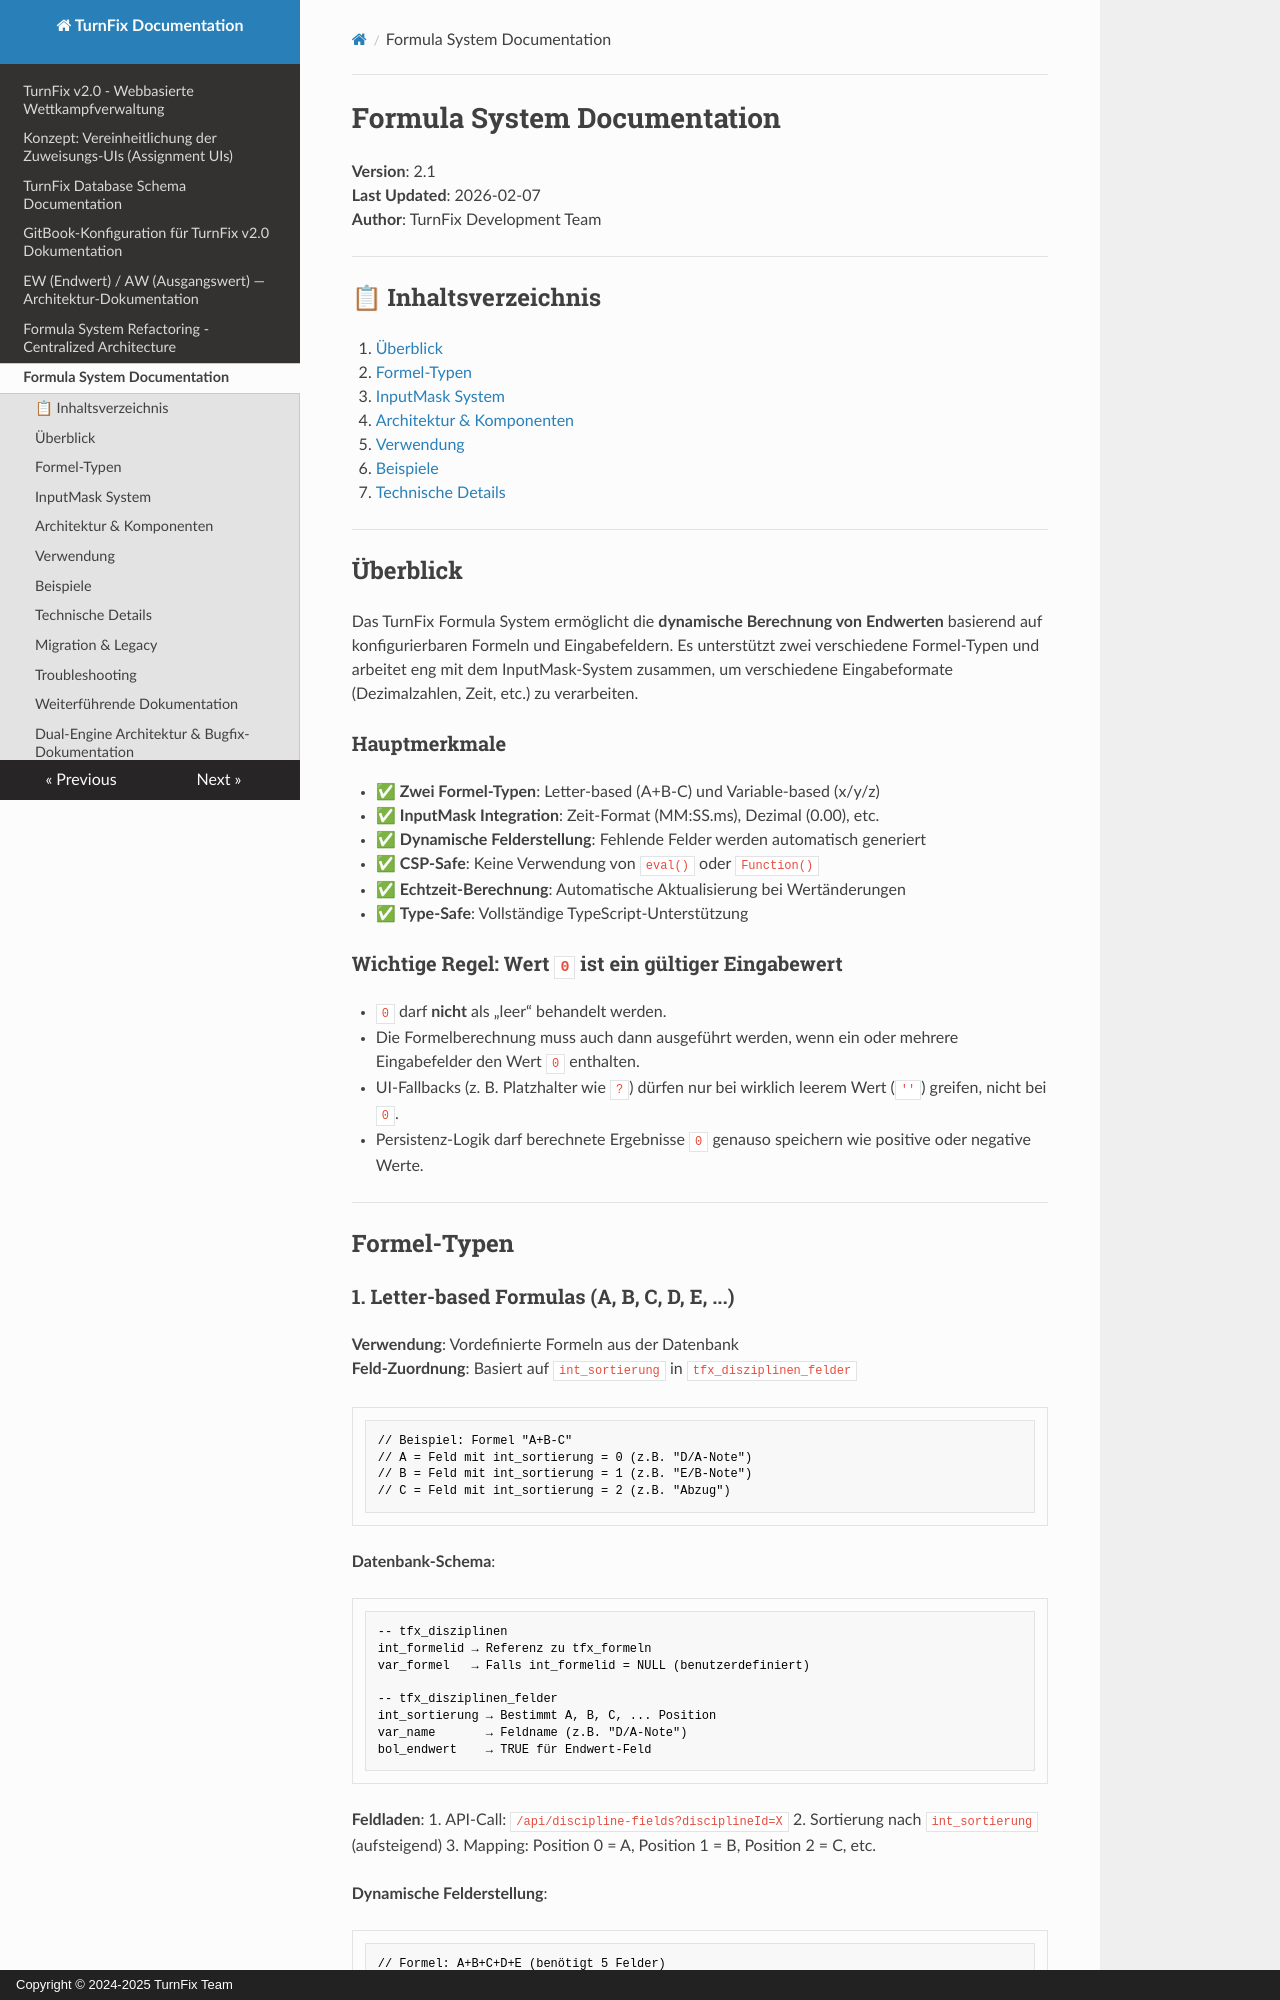

repository: Igel18/turnfix · page: FORMULA_SYSTEM/index.html · generator: mkdocs · copyright: Copyright © 2024-2025 TurnFix Team

# Formula System Documentation

**Version**: 2.1  
**Last Updated**: 2026-02-07  
**Author**: TurnFix Development Team

---

## 📋 Inhaltsverzeichnis

1. [Überblick](#überblick)
2. [Formel-Typen](#formel-typen)
3. [InputMask System](#inputmask-system)
4. [Architektur & Komponenten](#architektur--komponenten)
5. [Verwendung](#verwendung)
6. [Beispiele](#beispiele)
7. [Technische Details](#technische-details)

---

## Überblick

Das TurnFix Formula System ermöglicht die **dynamische Berechnung von Endwerten** basierend auf konfigurierbaren Formeln und Eingabefeldern. Es unterstützt zwei verschiedene Formel-Typen und arbeitet eng mit dem InputMask-System zusammen, um verschiedene Eingabeformate (Dezimalzahlen, Zeit, etc.) zu verarbeiten.

### Hauptmerkmale

- ✅ **Zwei Formel-Typen**: Letter-based (A+B-C) und Variable-based (x/y/z)
- ✅ **InputMask Integration**: Zeit-Format (MM:SS.ms), Dezimal (0.00), etc.
- ✅ **Dynamische Felderstellung**: Fehlende Felder werden automatisch generiert
- ✅ **CSP-Safe**: Keine Verwendung von `eval()` oder `Function()`
- ✅ **Echtzeit-Berechnung**: Automatische Aktualisierung bei Wertänderungen
- ✅ **Type-Safe**: Vollständige TypeScript-Unterstützung

### Wichtige Regel: Wert `0` ist ein gültiger Eingabewert

- `0` darf **nicht** als „leer“ behandelt werden.
- Die Formelberechnung muss auch dann ausgeführt werden, wenn ein oder mehrere Eingabefelder den Wert `0` enthalten.
- UI-Fallbacks (z. B. Platzhalter wie `?`) dürfen nur bei wirklich leerem Wert (`''`) greifen, nicht bei `0`.
- Persistenz-Logik darf berechnete Ergebnisse `0` genauso speichern wie positive oder negative Werte.

---

## Formel-Typen
